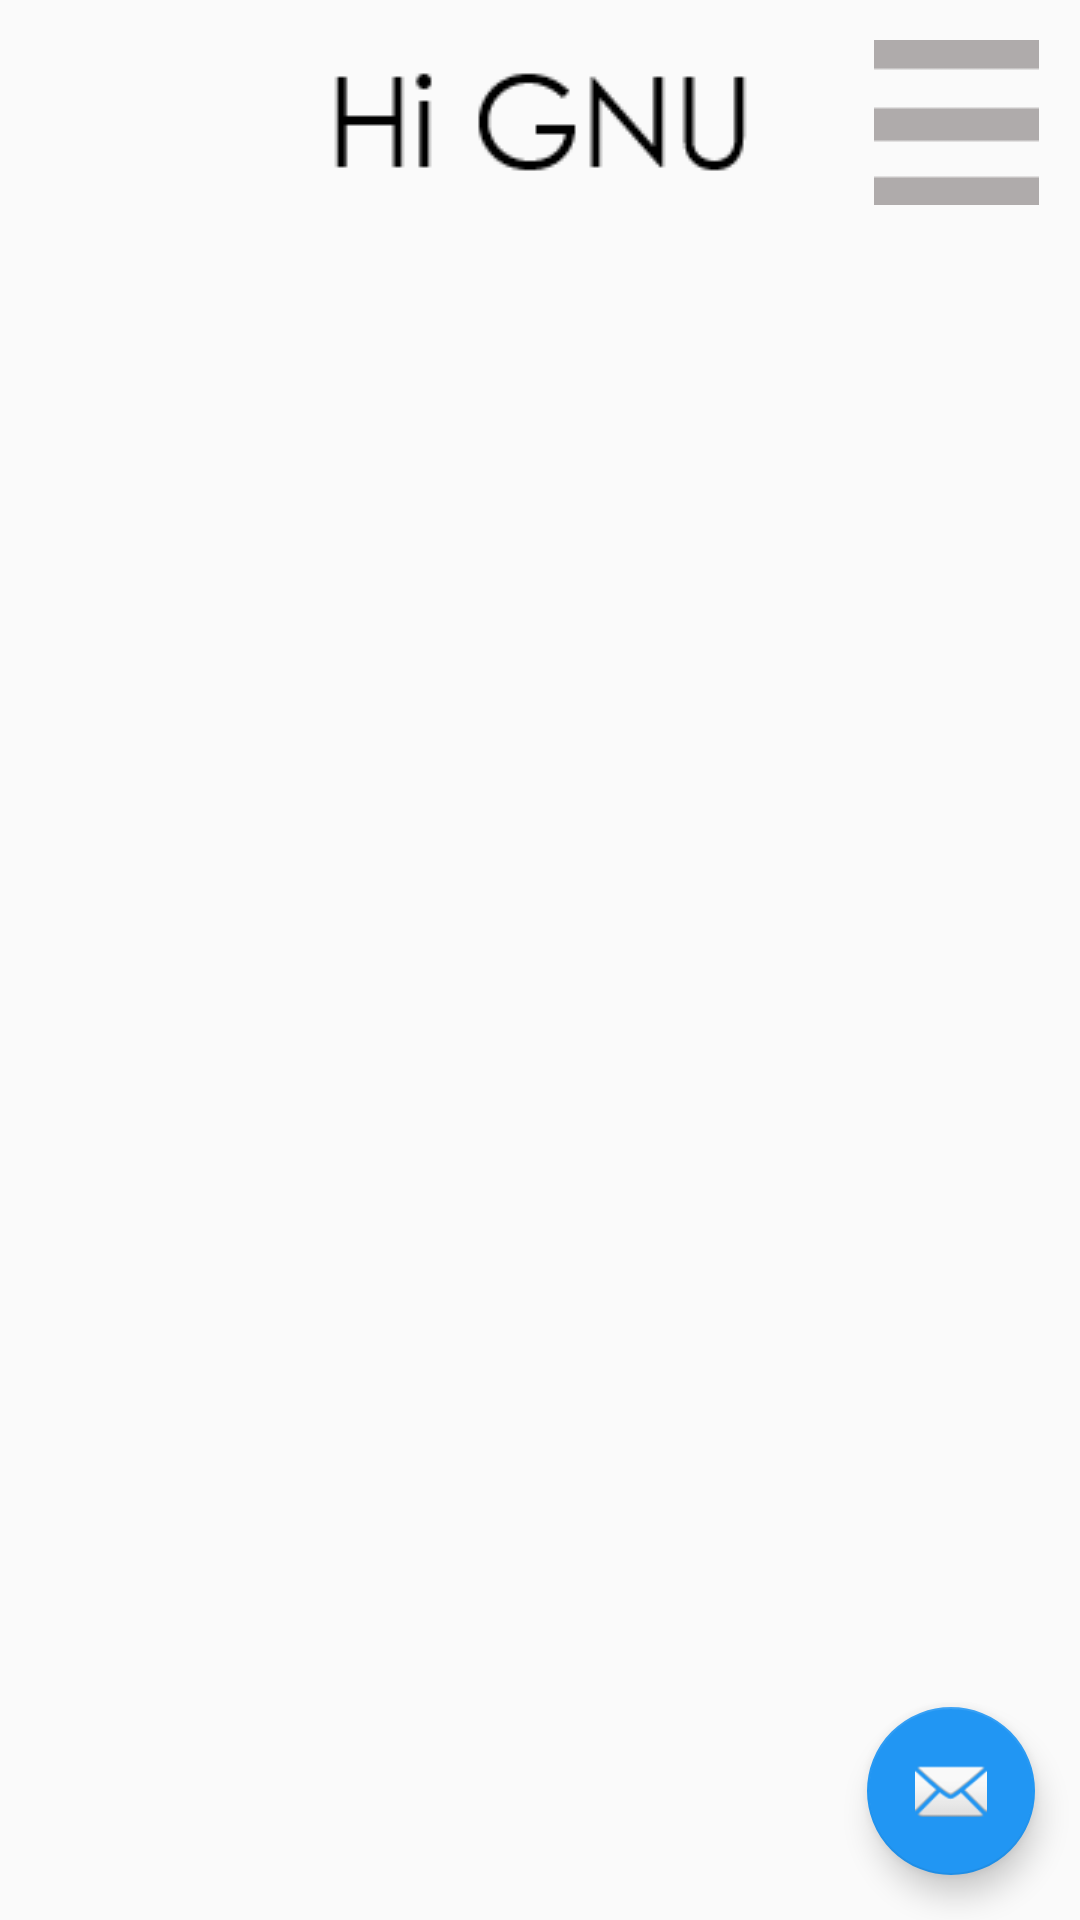

Write the Android layout XML for this screen, with the resource values it uses.
<!-- AndroidManifest.xml: application theme Theme.HiGNU -->
<!-- res/layout/activity_on_main.xml -->
<?xml version="1.0" encoding="utf-8"?>
<android.support.v4.widget.DrawerLayout
    xmlns:android="http://schemas.android.com/apk/res/android"
    xmlns:app="http://schemas.android.com/apk/res-auto"
    xmlns:tools="http://schemas.android.com/tools"
    android:layout_width="match_parent"
    android:layout_height="match_parent"
    android:id="@+id/drawer_layout"
    tools:context=".OnMain">

    <android.support.constraint.ConstraintLayout
        android:layout_width="match_parent"
        android:layout_height="match_parent">

        <ImageButton
            android:id="@+id/btn_menu"
            android:layout_width="55dp"
            android:layout_height="55dp"
            android:background="#00FFFFFF"
            android:clickable="false"
            app:layout_constraintBottom_toBottomOf="parent"
            app:layout_constraintEnd_toEndOf="parent"
            app:layout_constraintHorizontal_bias="0.955"
            app:layout_constraintStart_toStartOf="parent"
            app:layout_constraintTop_toTopOf="parent"
            app:layout_constraintVertical_bias="0.023"
            app:srcCompat="@drawable/ic_menu_category" />

        <ImageButton
            app:tint="#000000"
            android:id="@+id/btn_logo"
            android:layout_width="229dp"
            android:layout_height="57dp"
            android:background="#00FFFFFF"
            android:clickable="false"
            app:layout_constraintBottom_toBottomOf="parent"
            app:layout_constraintEnd_toEndOf="parent"
            app:layout_constraintStart_toStartOf="parent"
            app:layout_constraintTop_toTopOf="parent"
            app:layout_constraintVertical_bias="0.029"
            app:srcCompat="@drawable/logo"
            tools:ignore="MissingConstraints" />

        <android.support.design.widget.FloatingActionButton
            android:id="@+id/fab_chat"
            android:layout_width="wrap_content"
            android:layout_height="wrap_content"
            android:layout_gravity="bottom|end"
            android:layout_margin="1dp"
            app:backgroundTint="#2196F3"
            app:layout_constraintBottom_toBottomOf="parent"
            app:layout_constraintEnd_toEndOf="parent"
            app:layout_constraintHorizontal_bias="0.954"
            app:layout_constraintStart_toStartOf="parent"
            app:layout_constraintTop_toTopOf="parent"
            app:layout_constraintVertical_bias="0.976"
            app:srcCompat="@android:drawable/ic_dialog_email" />

        <android.support.v4.view.ViewPager
            android:id="@+id/banner"
            android:layout_width="match_parent"
            android:layout_height="241dp"
            android:padding="5dp"
            app:layout_constraintBottom_toBottomOf="parent"
            app:layout_constraintEnd_toEndOf="parent"
            app:layout_constraintHorizontal_bias="0.0"
            app:layout_constraintStart_toStartOf="parent"
            app:layout_constraintTop_toTopOf="parent"
            app:layout_constraintVertical_bias="0.175" />

    </android.support.constraint.ConstraintLayout>

    <include layout = "@layout/activity_drawer_menu" />


</android.support.v4.widget.DrawerLayout>
<!-- res/layout/activity_drawer_menu.xml (included above) -->
<?xml version="1.0" encoding="utf-8"?>
<LinearLayout
    xmlns:android="http://schemas.android.com/apk/res/android"
    android:layout_width="300dp"
    android:layout_height="match_parent"
    android:layout_gravity="start"
    android:background="#FFFFFF"
    android:id="@+id/drawer"
    android:orientation="vertical">

    <Button
        android:id="@+id/btn_menu_close"
        android:layout_width="match_parent"
        android:layout_height="wrap_content"
        android:background="@color/gnu_dark"
        android:layout_margin="5dp"
        android:textColor="@color/white"
        android:scrollbarThumbHorizontal="@android:drawable/bottom_bar"
        android:text="Close Menu Category"
        />

    <Button
        android:id="@+id/btn_location"
        android:layout_width="match_parent"
        android:layout_height="wrap_content"
        android:layout_marginHorizontal="5dp"
        android:layout_marginTop="16dp"
        android:background="@color/gnu_blue"
        android:padding="10dp"
        android:gravity="center"
        android:text="Location\n\n- Inside Of GNU\n- OutSide Of GNU\n- Travel"

        android:textStyle="bold"
        android:textColor="#FFFFFF"/>



    <Button
        android:id="@+id/btn_tip"
        android:layout_width="match_parent"
        android:layout_height="wrap_content"
        android:layout_marginHorizontal="5dp"
        android:layout_marginTop="16dp"
        android:background="@color/gnu_blue"
        android:gravity="center"
        android:padding="10dp"
        android:text="Tip\n\n- Application\n- Studying Korean\n- For Beginner"
        android:textColor="#FFFFFF"
        android:textStyle="bold" />

    <Button
        android:id="@+id/btn_notice"
        android:layout_width="match_parent"
        android:layout_height="wrap_content"
        android:layout_marginHorizontal="5dp"
        android:layout_marginTop="16dp"
        android:padding="10dp"
        android:background="@color/gnu_blue"
        android:gravity="center"
        android:text="Notice\n\n- Notice of GNU\n- Annual Calendar"
        android:textColor="#FFFFFF"
        android:textStyle="bold" />

    <Button
        android:id="@+id/btn_support"
        android:layout_width="match_parent"
        android:layout_height="wrap_content"
        android:layout_marginHorizontal="5dp"
        android:layout_marginTop="16dp"
        android:background="@color/gnu_blue"
        android:padding="10dp"
        android:gravity="center"
        android:text="Support\n\n- Feedback Board"
        android:textColor="#FFFFFF"
        android:textStyle="bold" />

</LinearLayout>
<!-- resources referenced by this layout -->
<resources>
  <color name="gnu_blue">#0098D8</color>
  <color name="gnu_dark">#485157</color>
  <color name="white">#FFFFFFFF</color>
  <!-- drawable ic_menu_category: png bitmap (drawable, 256 bytes) -->
  <!-- drawable logo: png bitmap (drawable, 1270 bytes) -->
  <style name="Theme.HiGNU" parent="Theme.AppCompat.Light.DarkActionBar">
          
          <item name="colorPrimary">@color/gnu_blue</item>
          <item name="colorPrimaryDark">@color/gnu_dark</item>
          <item name="colorAccent">@color/gnu_gold</item>
          
      </style>
  <color name="gnu_gold">#BDAE80</color>
</resources>
